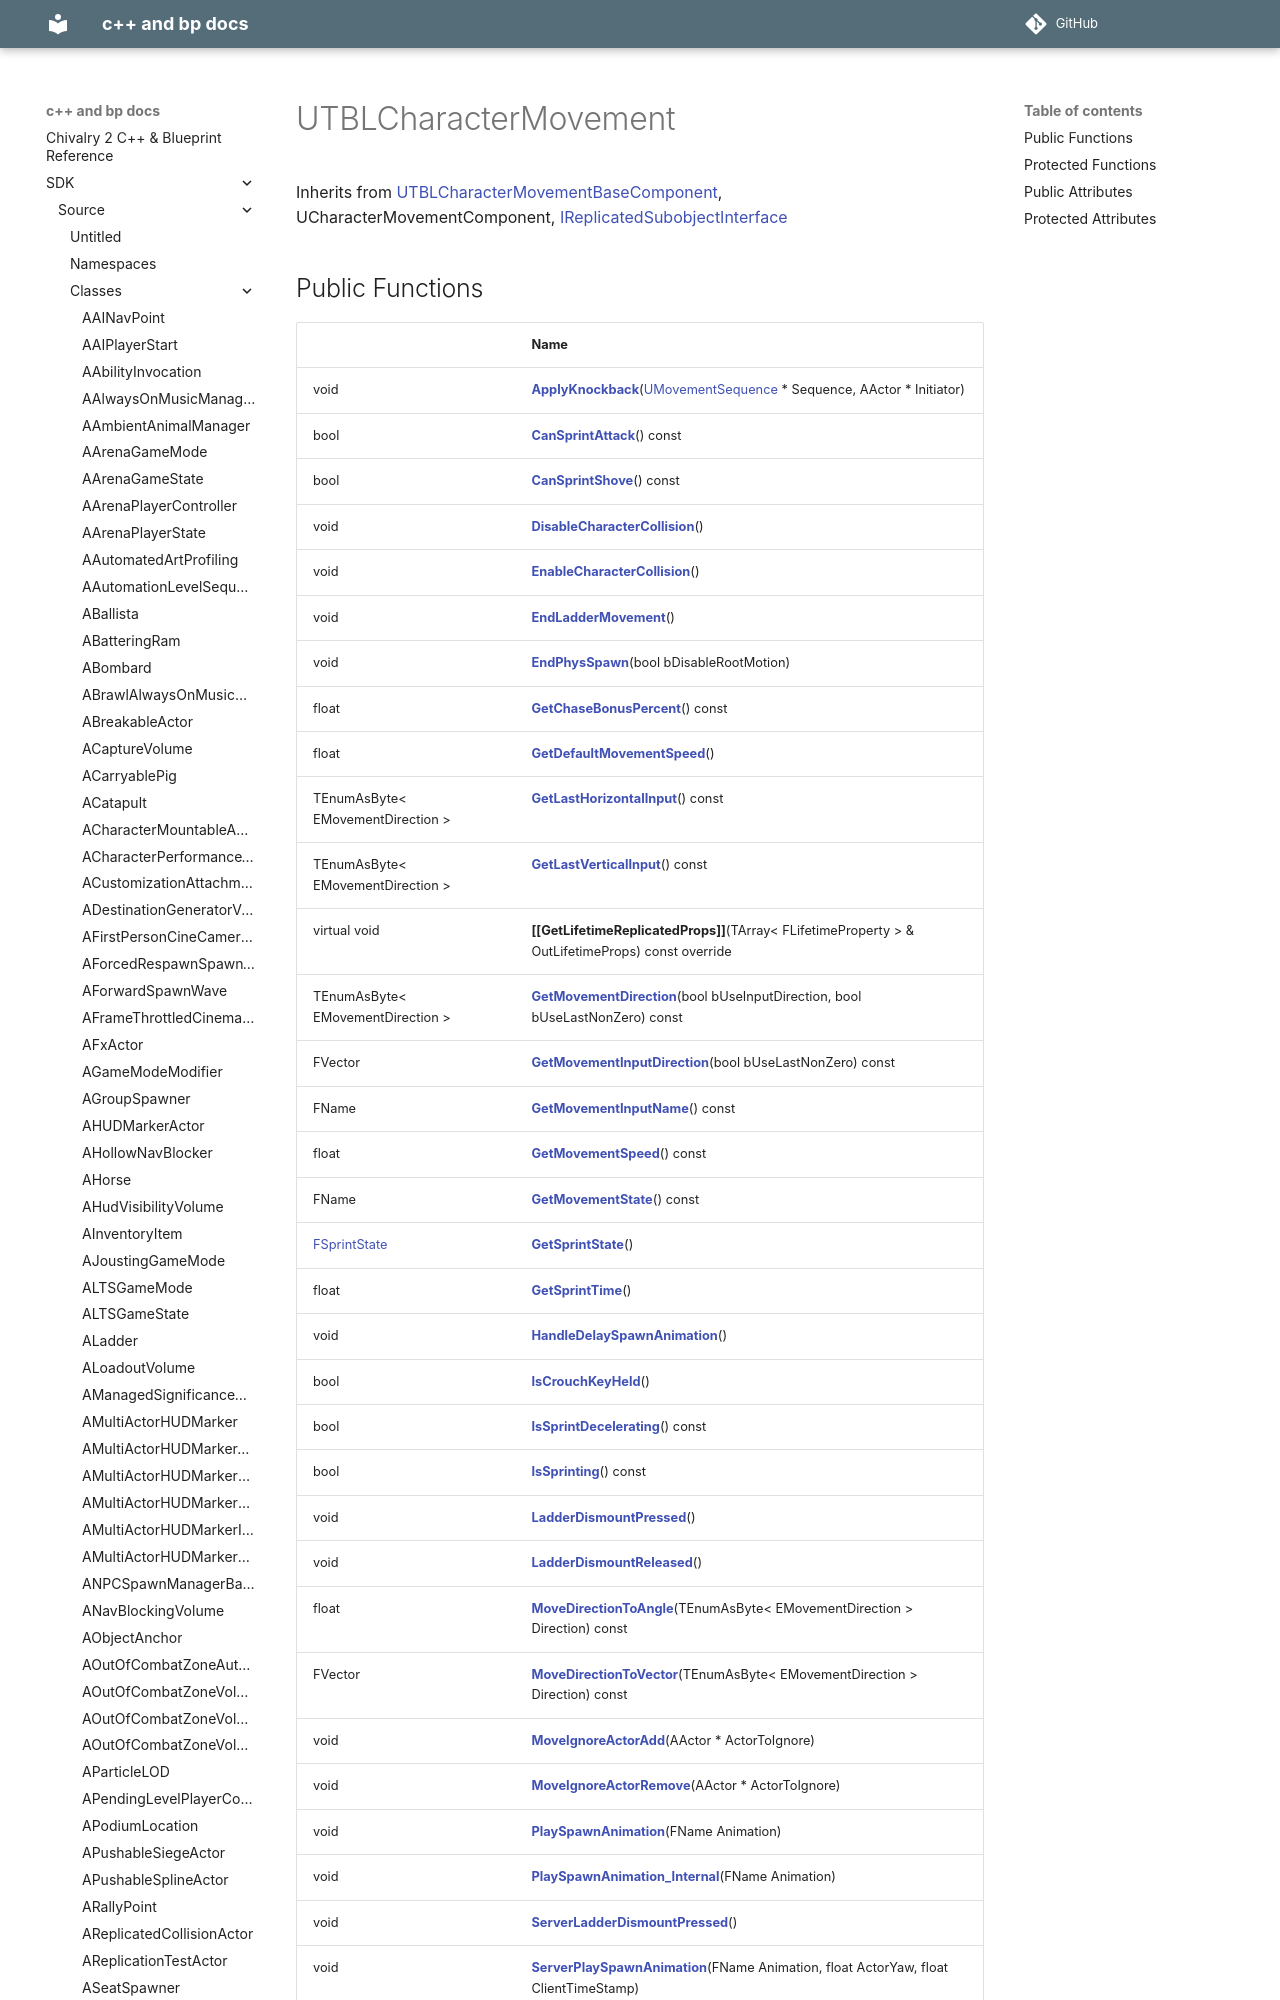

repository: Knutschbert/chiv2-tblcpp-mkdocs-clean · page: SDK/Source/Classes/classUTBLCharacterMovement/index.html · generator: mkdocs

---
title: UTBLCharacterMovement
type: class
aliases: UTBLCharacterMovement
share: false

---

# UTBLCharacterMovement





Inherits from [UTBLCharacterMovementBaseComponent](/docs/SDK/Source/Classes/classUTBLCharacterMovementBaseComponent.md), UCharacterMovementComponent, [IReplicatedSubobjectInterface](/docs/SDK/Source/Classes/classIReplicatedSubobjectInterface.md)
